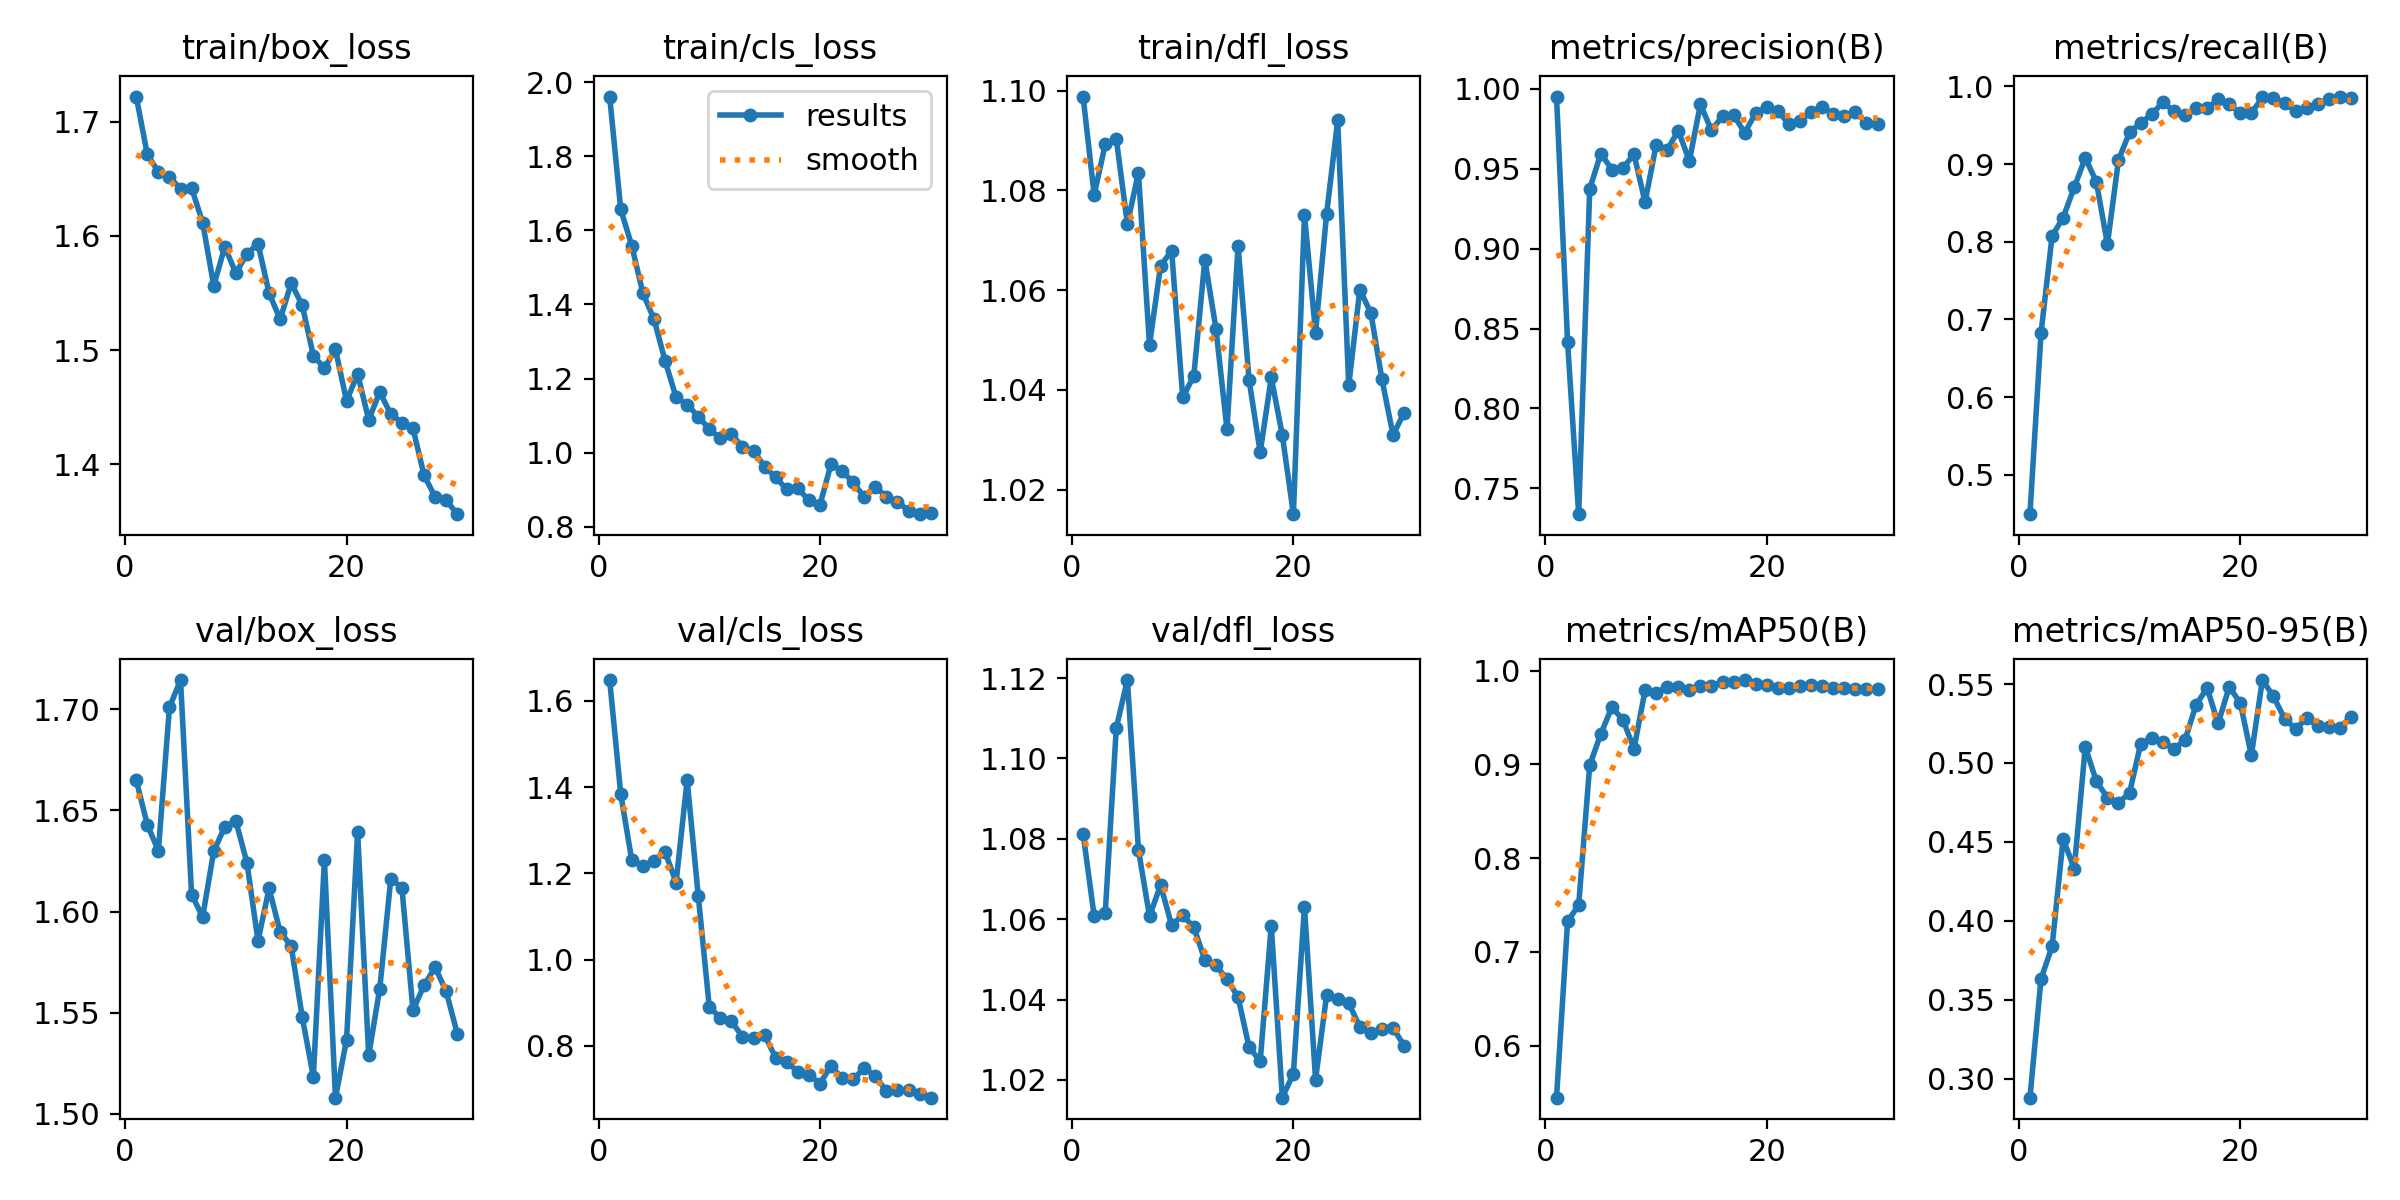

The table this chart was drawn from, first rows:
epoch, train/box_loss, train/cls_loss, train/dfl_loss, metrics/precision(B), metrics/recall(B), metrics/mAP50(B), metrics/mAP50-95(B), val/box_loss, val/cls_loss, val/dfl_loss, lr/pg0, lr/pg1, lr/pg2
1, 1.722, 1.961, 1.099, 0.9952, 0.4494, 0.5447, 0.2881, 1.665, 1.648, 1.081, 0.00015, 0.00015, 0.00015
2, 1.671, 1.656, 1.079, 0.8417, 0.6823, 0.7327, 0.3633, 1.643, 1.384, 1.061, 0.0003063, 0.0003063, 0.0003063
3, 1.656, 1.558, 1.089, 0.7338, 0.8073, 0.7498, 0.3838, 1.63, 1.23, 1.062, 0.0004515, 0.0004515, 0.0004515
4, 1.651, 1.431, 1.09, 0.9373, 0.8311, 0.8992, 0.4519, 1.701, 1.217, 1.108, 0.0005858, 0.0005858, 0.0005858
5, 1.641, 1.361, 1.073, 0.9596, 0.8699, 0.9324, 0.4331, 1.714, 1.228, 1.119, 0.000709, 0.000709, 0.000709
6, 1.642, 1.248, 1.083, 0.9495, 0.9081, 0.9609, 0.5102, 1.608, 1.25, 1.077, 0.0008213, 0.0008213, 0.0008213
7, 1.612, 1.15, 1.049, 0.9505, 0.877, 0.9475, 0.4884, 1.597, 1.179, 1.061, 0.0009225, 0.0009225, 0.0009225
8, 1.556, 1.13, 1.065, 0.9591, 0.7969, 0.9167, 0.478, 1.63, 1.416, 1.069, 0.001013, 0.001013, 0.001013
9, 1.59, 1.098, 1.068, 0.9291, 0.9052, 0.9789, 0.4748, 1.642, 1.149, 1.058, 0.001092, 0.001092, 0.001092
10, 1.567, 1.064, 1.038, 0.965, 0.9409, 0.9764, 0.481, 1.645, 0.8902, 1.061, 0.00116, 0.00116, 0.00116
11, 1.584, 1.039, 1.043, 0.9619, 0.9529, 0.9822, 0.5121, 1.624, 0.8651, 1.058, 0.001117, 0.001117, 0.001117
12, 1.593, 1.051, 1.066, 0.9739, 0.9639, 0.9825, 0.516, 1.585, 0.8571, 1.05, 0.001062, 0.001062, 0.001062
13, 1.55, 1.015, 1.052, 0.9549, 0.9795, 0.9796, 0.5135, 1.611, 0.8212, 1.048, 0.001007, 0.001007, 0.001007
14, 1.527, 1.005, 1.032, 0.9903, 0.9682, 0.9838, 0.509, 1.59, 0.8186, 1.045, 0.0009519, 0.0009519, 0.0009519
15, 1.559, 0.9626, 1.069, 0.974, 0.9632, 0.9837, 0.5144, 1.583, 0.8246, 1.041, 0.0008969, 0.0008969, 0.0008969
16, 1.539, 0.9336, 1.042, 0.983, 0.9717, 0.9882, 0.5366, 1.548, 0.7726, 1.028, 0.0008418, 0.0008418, 0.0008418
17, 1.495, 0.9009, 1.028, 0.9837, 0.9717, 0.9878, 0.5475, 1.518, 0.7622, 1.025, 0.0007868, 0.0007868, 0.0007868
18, 1.484, 0.9038, 1.042, 0.9725, 0.9831, 0.9899, 0.525, 1.625, 0.7401, 1.058, 0.0007318, 0.0007318, 0.0007318
19, 1.501, 0.8714, 1.031, 0.985, 0.9769, 0.9858, 0.5481, 1.508, 0.7327, 1.016, 0.0006768, 0.0006768, 0.0006768
20, 1.455, 0.8597, 1.015, 0.9888, 0.9654, 0.9843, 0.5381, 1.537, 0.7127, 1.022, 0.0006218, 0.0006218, 0.0006218
21, 1.479, 0.9695, 1.075, 0.9863, 0.9654, 0.9815, 0.5049, 1.639, 0.7535, 1.063, 0.0005668, 0.0005668, 0.0005668
22, 1.439, 0.9504, 1.052, 0.9778, 0.9858, 0.9818, 0.5525, 1.529, 0.7247, 1.02, 0.0005118, 0.0005118, 0.0005118
23, 1.463, 0.92, 1.075, 0.9796, 0.9855, 0.9831, 0.5422, 1.562, 0.7224, 1.041, 0.0004568, 0.0004568, 0.0004568
24, 1.444, 0.88, 1.094, 0.9858, 0.978, 0.9846, 0.528, 1.616, 0.7486, 1.04, 0.0004017, 0.0004017, 0.0004017
25, 1.437, 0.9073, 1.041, 0.9888, 0.9683, 0.9832, 0.5216, 1.612, 0.7296, 1.039, 0.0003467, 0.0003467, 0.0003467
26, 1.431, 0.8818, 1.06, 0.9843, 0.9724, 0.9813, 0.5282, 1.551, 0.695, 1.033, 0.0002917, 0.0002917, 0.0002917
27, 1.391, 0.8673, 1.055, 0.9832, 0.9775, 0.9812, 0.5236, 1.563, 0.6975, 1.032, 0.0002367, 0.0002367, 0.0002367
28, 1.371, 0.8436, 1.042, 0.9859, 0.9839, 0.9805, 0.5225, 1.572, 0.6973, 1.033, 0.0001817, 0.0001817, 0.0001817
29, 1.369, 0.8343, 1.031, 0.9784, 0.9869, 0.9801, 0.5222, 1.56, 0.6879, 1.033, 0.0001267, 0.0001267, 0.0001267
30, 1.356, 0.8381, 1.035, 0.9782, 0.9852, 0.98, 0.5293, 1.54, 0.6799, 1.028, 7.1681e-05, 7.1681e-05, 7.1681e-05
